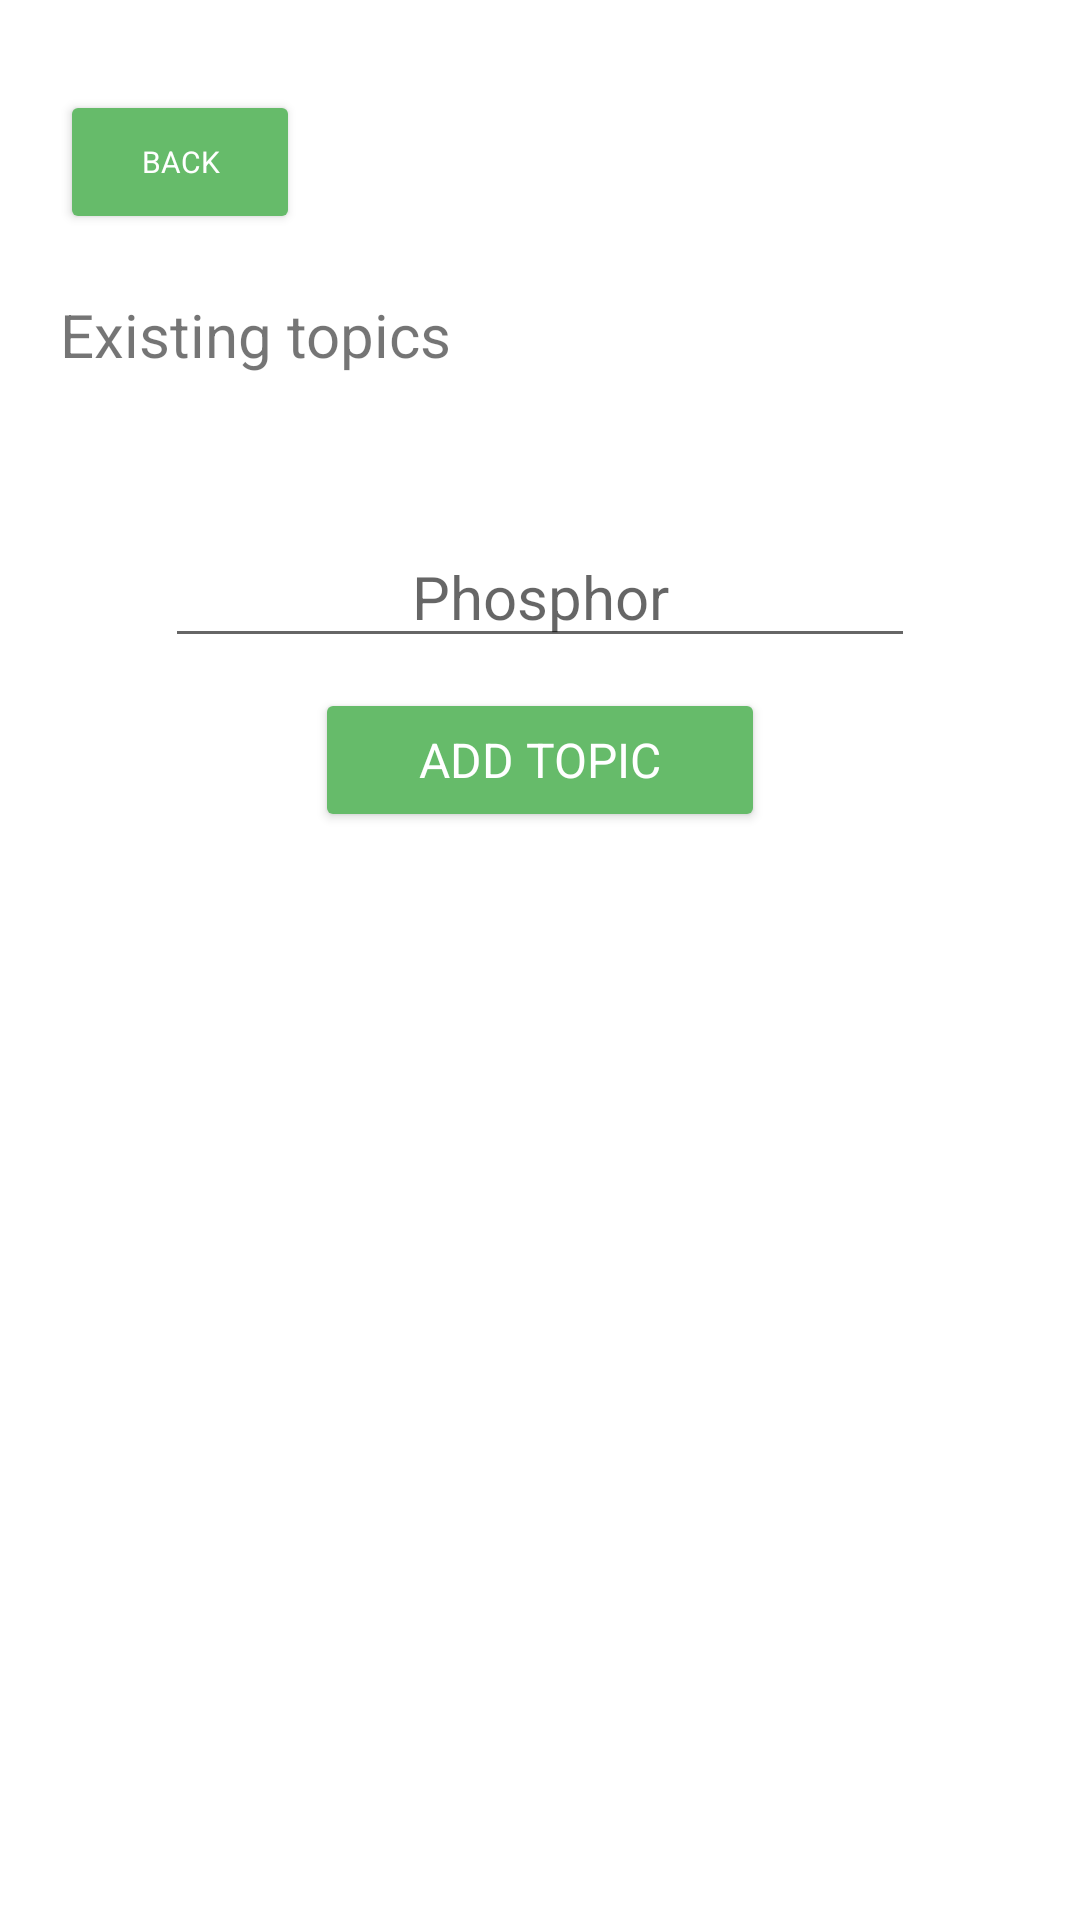

Produce the Android XML layout that renders to this screen, including the resource entries it uses.
<!-- AndroidManifest.xml: application theme Theme.Pgame -->
<!-- res/layout/activity_topic.xml -->
<?xml version="1.0" encoding="utf-8"?>
<LinearLayout xmlns:android="http://schemas.android.com/apk/res/android"
    xmlns:app="http://schemas.android.com/apk/res-auto"
    xmlns:tools="http://schemas.android.com/tools"
    android:layout_width="match_parent"
    android:layout_height="match_parent"
    android:orientation="vertical"
    tools:context=".Topic">

    <Button
        android:id="@+id/backBtn"
        style="@style/ownButton"
        android:layout_width="80dp"
        android:layout_height="wrap_content"
        android:layout_marginLeft="20dp"
        android:layout_marginTop="30dp"
        android:onClick="toMenu"
        android:text="Back"
        android:textSize="10dp" />

    <TextView
        android:id="@+id/textView3"
        android:layout_width="match_parent"
        android:layout_marginTop="20dp"
        android:layout_marginLeft="20dp"
        android:textSize="20dp"
        android:layout_height="wrap_content"
        android:text="Existing topics" />

    <TextView
        android:id="@+id/topics"
        android:layout_width="match_parent"
        android:textSize="15dp"
        android:layout_marginLeft="30dp"
        android:layout_height="wrap_content" />

    <EditText
        android:id="@+id/newTopic"
        android:layout_marginTop="30dp"
        android:layout_gravity="center"
        android:layout_width="250dp"
        android:textSize="20dp"
        android:textAlignment="center"
        android:layout_height="wrap_content"
        android:hint="Phosphor" />

    <Button
        android:id="@+id/button2"
        style="@style/ownButton"
        android:layout_width="150dp"
        android:layout_marginTop="10dp"
        android:layout_gravity="center"
        android:onClick="addTopic"
        android:layout_height="wrap_content"
        android:text="Add Topic" />
</LinearLayout>
<!-- resources referenced by this layout -->
<resources>
  <style name="ownButton" parent="TextAppearance.AppCompat">
          <item name="android:textColor">#FFFFFF</item>
          <item name="android:backgroundTint">#66BB6A</item>
          <item name="cornerRadius">40dp</item>
          <item name="android:textSize">16sp</item>
      </style>
  <style name="Theme.Pgame" parent="Theme.MaterialComponents.DayNight.DarkActionBar">
          
          <item name="colorPrimary">@color/purple_500</item>
          <item name="colorPrimaryVariant">@color/purple_700</item>
          <item name="colorOnPrimary">@color/white</item>
          
          <item name="colorSecondary">@color/teal_200</item>
          <item name="colorSecondaryVariant">@color/teal_700</item>
          <item name="colorOnSecondary">@color/black</item>
          
          <item name="android:statusBarColor" tools:targetApi="l">?attr/colorPrimaryVariant</item>
          
      </style>
  <!-- not gathered from this repository: default colours our renderer supplied (Android Studio template values) -->
  <color name="purple_500">#FF6200EE</color>
  <color name="purple_700">#FF3700B3</color>
  <color name="teal_200">#FF03DAC5</color>
  <color name="teal_700">#FF018786</color>
  <color name="black">#FF000000</color>
  <color name="white">#FFFFFFFF</color>
</resources>
